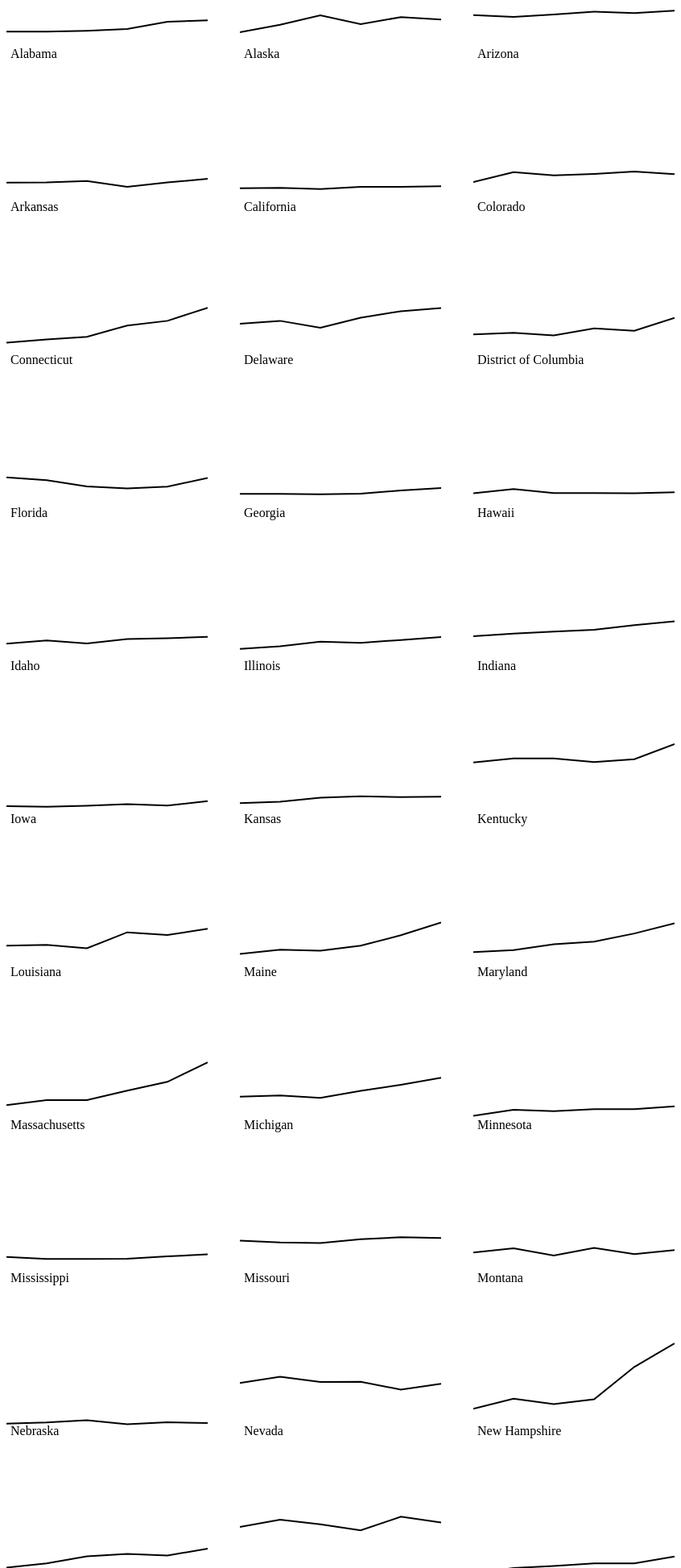
D3 v4 page, settled after 480 driven frames (8 s of simulated time); the page loaded 1 data file(s).


var parseTime = d3.timeParse("%Y");

d3.csv('States2010-2015-stacked.csv', function(d) {
  d.year = parseTime(d.year);
  d.adjrate = +d.adjrate;
  d.deaths = +d.deaths;
  return d;
}, function(d) {

    var groupedData = d3.nest()
                      .key(function(d) { return d.state; })
                      //.rollup(function(d) {return d.deaths})
                      .entries(d);


    var container = d3.select("body")
                      .append('div')
                      .attr('id', 'container');

                          console.log(groupedData);
  var x = d3.scaleTime()
      .domain([d3.min(groupedData, function(d) { return d3.min(d.values, function (d) { return d.year; }); }),
               d3.max(groupedData, function(d) { return d3.max(d.values, function (d) { return d.year; }); })])
      .range([0, 250]);


  var y = d3.scaleLinear()
      .domain([0, d3.max(groupedData, function(d) { return d3.max(d.values, function (d) { return d.adjrate; }); })])
      .range([150, 0]);

  var line = d3.line()
            .x(function(d) { return x(d.year); })
            .y(function(d) { return y(d.adjrate); });

//console.log(line);

    var stateBoxes = container.selectAll("div")
                              .data(groupedData).enter().append('div')
                              .attr('class', 'state')
                              .attr('id', function(d){return d.key;})
                              .append('svg')
                              .attr('width', '250')
                              .attr('height', '250')
                              .append("path")
                              .attr("class", "line")
                              .attr("d", function(d) { return line(d.values); })
                              .attr('stroke', 'black')
                              .attr("fill", "none")
                              .attr('stroke-width', 2);

var labels =  container.selectAll("svg")
                      .append('text')
                      .attr('fill', 'black')
                      .attr('x', '5')
                      .attr('y', '140')
                      .text(function(d) { return d.key; });

                              //.append('p').text(function(d){return d.key;});





/*
    var line1 = container.selectAll("div")
                          .append("svg").attr('width', '250px').attr('height', '250px')
                          .append('line')
                              .attr('x1', 0)
                              .attr('y1', function(d){return d.ten;})
                              .attr('x2', 50)
                              .attr('y2', function(d){return d.eleven;})
                              .style('stroke', function(d) {
                                if ((d.eleven - d.ten) > 0) {return "red";}
                                else { return "green";}
                              })
                              .attr('stroke-width', 2);

    var line2 = container.selectAll("svg")
                          .append('line')
                              .attr('x1', 50)
                              .attr('y1', function(d){return d.eleven;})
                              .attr('x2', 100)
                              .attr('y2', function(d){return d.twelve;})
                              .style('stroke', '#000')
                              .attr('stroke-width', 2);

    var line3 = container.selectAll("svg")
                          .append('line')
                              .attr('x1', 100)
                              .attr('y1', function(d){return d.twelve;})
                              .attr('x2', 150)
                              .attr('y2', function(d){return d.thirteen;})
                              .style('stroke', '#000')
                              .attr('stroke-width', 2);

    var line4 = container.selectAll("svg")
                          .append('line')
                              .attr('x1', 150)
                              .attr('y1', function(d){return d.thirteen;})
                              .attr('x2', 200)
                              .attr('y2', function(d){return d.fourteen;})
                              .style('stroke', '#000')
                              .attr('stroke-width', 2);

    var line5 = container.selectAll("svg")
                          .append('line')
                              .attr('x1', 200)
                              .attr('y1', function(d){return d.fourteen;})
                              .attr('x2', 250)
                              .attr('y2', function(d){return d.fifteen;})
                              .style('stroke', '#000')
                              .attr('stroke-width', 2);
*/


});



### data: States2010-2015-stacked.csv, 8117 bytes — head not shown